The GitHub repository aadarshagarwal1/ETR contains a labelled image folder "dataset" with 3 categories: blue, red, yellow. Examples follow, each with its label.

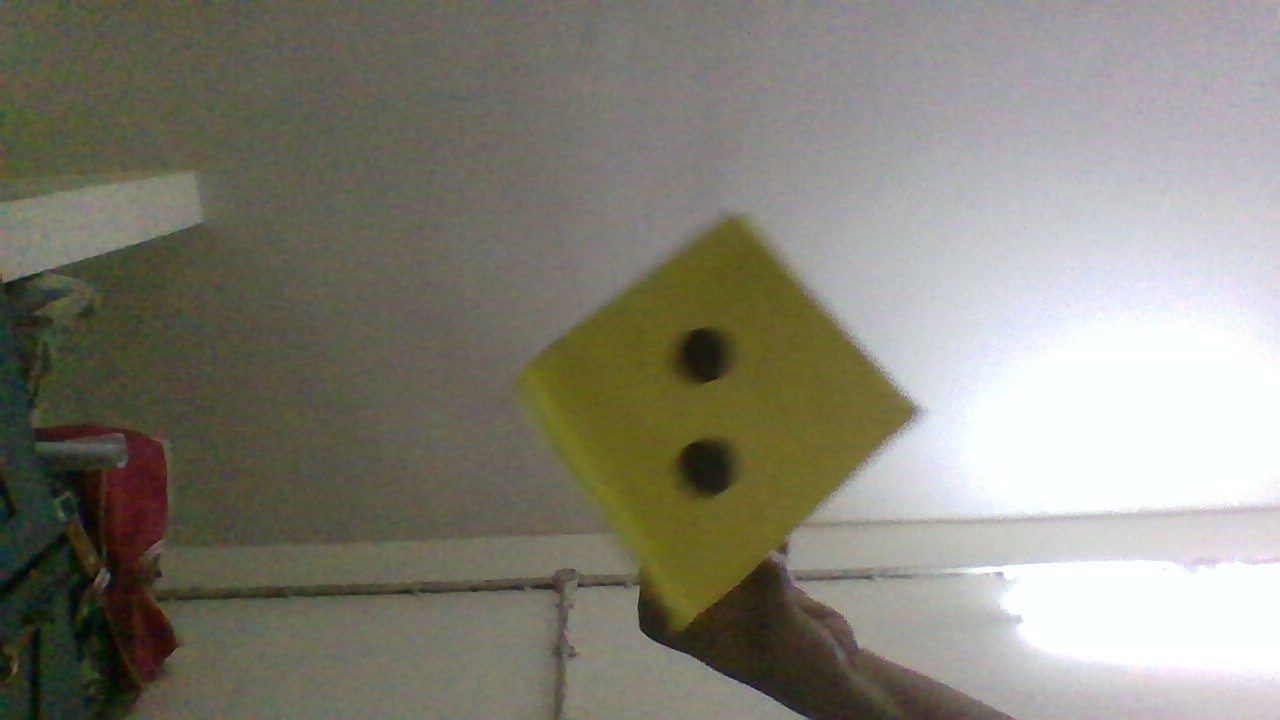
Label: yellow

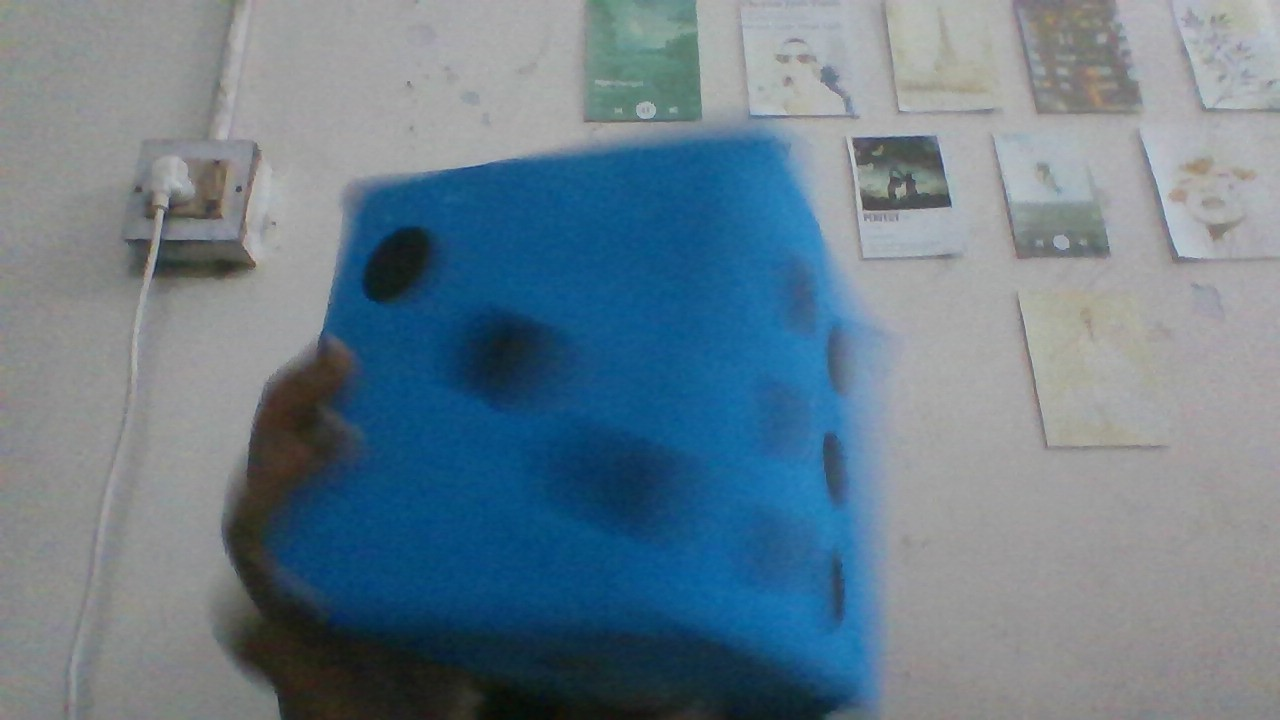
Label: blue

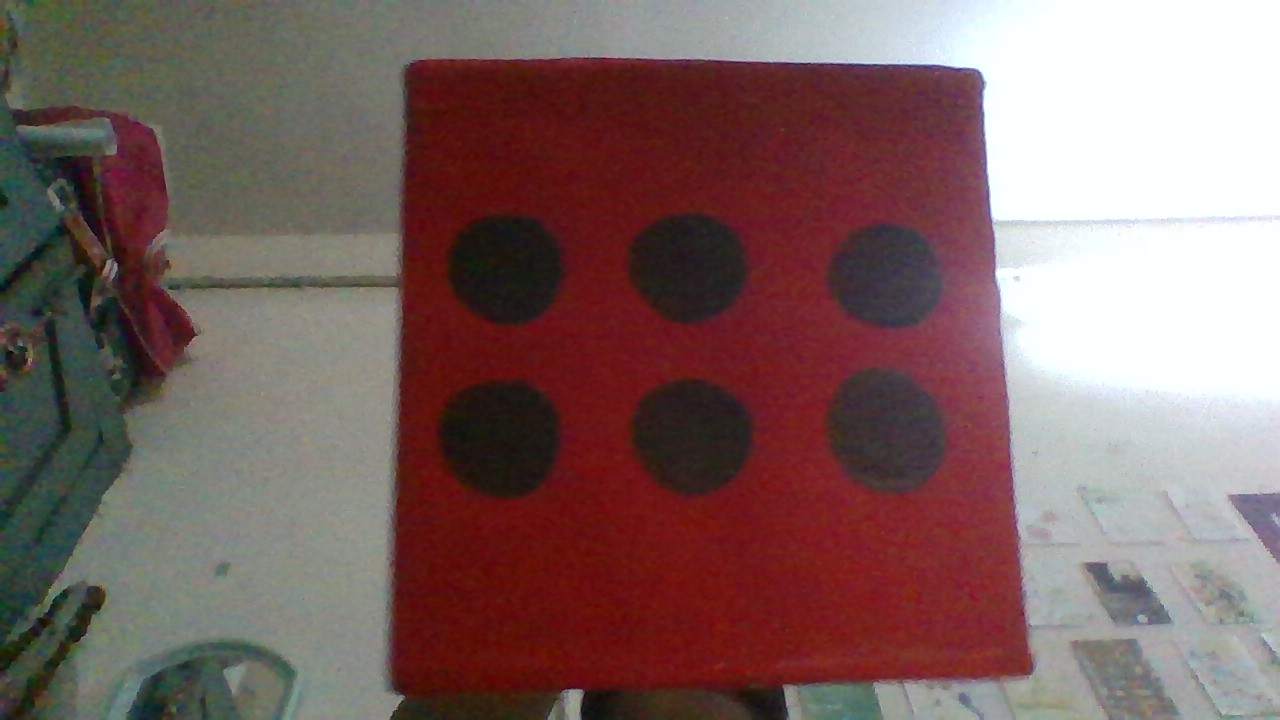
Label: red

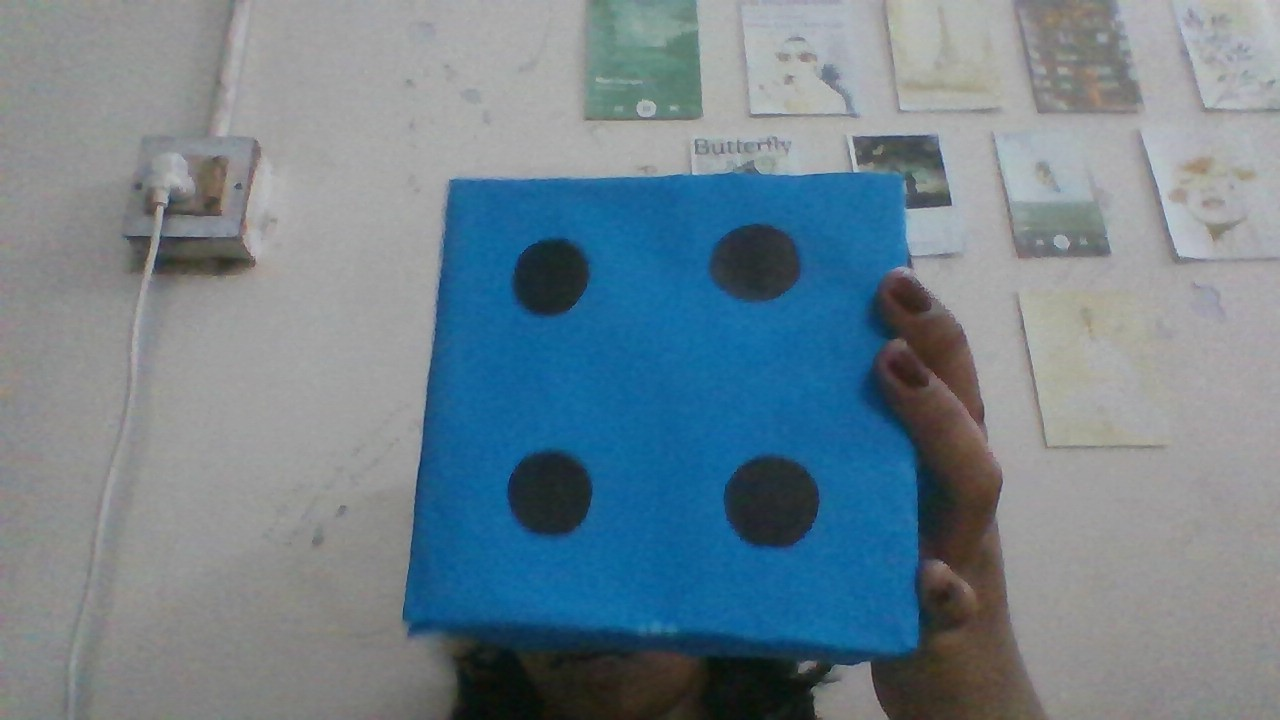
Label: blue

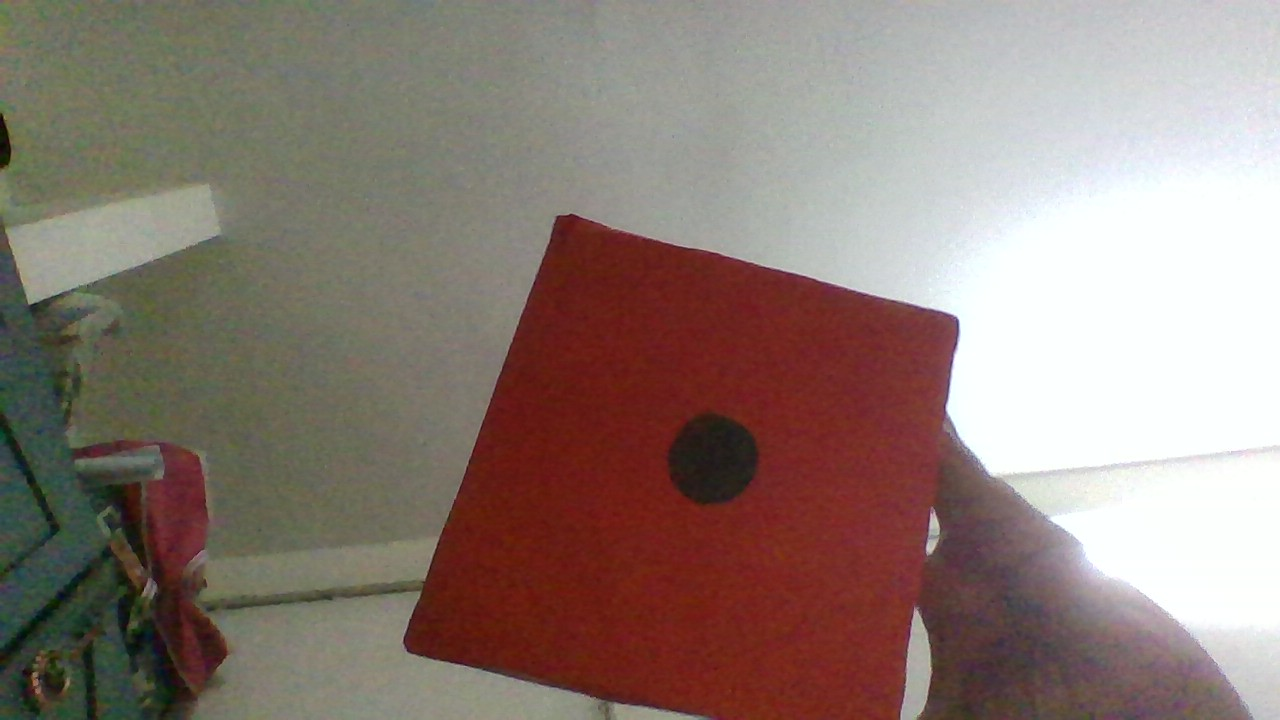
Label: red

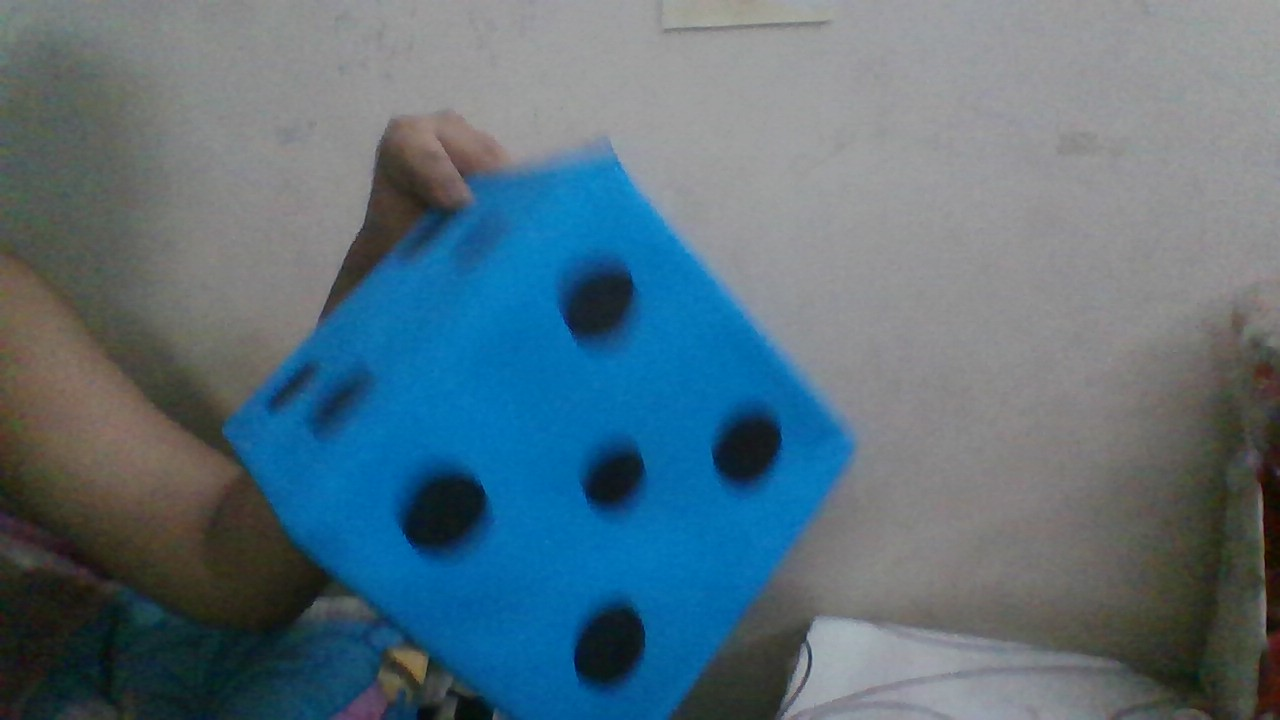
Label: blue
